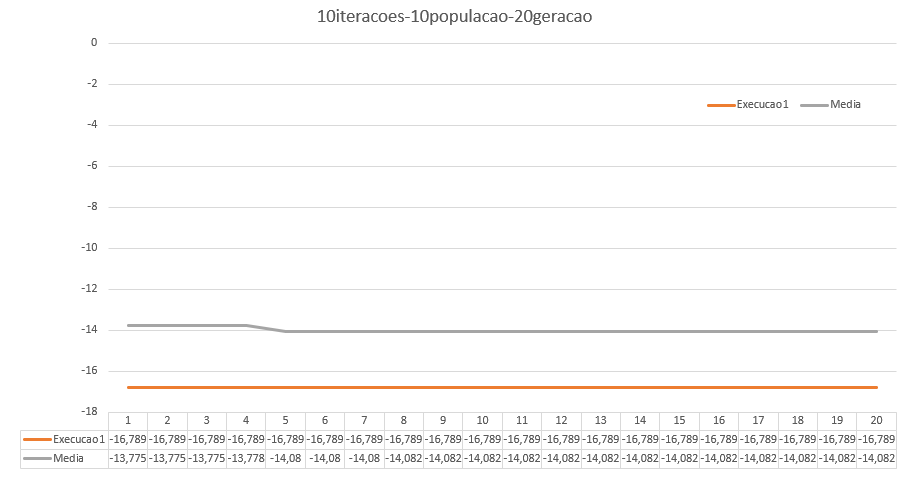

Source data for this figure (header and first rows):
Execucao1 Execucao2 Execucao3 Execucao4 …
1 -16, 7886 -15, 3685 -13, 1053 -15, 7105 -8, 4721 -16, 7013 -14, 6635 -16, 367 -16, 2546 -4, 3174 -13, 7749 -16, 7886
2 -16, 7886 -15, 3685 -13, 1053 -15, 7105 -8, 4721 -16, 7013 -14, 6635 -16, 367 -16, 2546 -4, 3174 -13, 7749 -16, 7886
3 -16, 7886 -15, 3685 -13, 1053 -15, 7105 -8, 4721 -16, 7013 -14, 6635 -16, 367 -16, 2546 -4, 3174 -13, 7749 -16, 7886
4 -16, 7886 -15, 3685 -13, 1053 -15, 7105 -8, 4721 -16, 7013 -14, 6635 -16, 4024 -16, 2546 -4, 3174 -13, 7784 -16, 7886
5 -16, 7886 -15, 3685 -13, 7392 -15, 7105 -8, 4721 -16, 7013 -14, 6635 -16, 8742 -16, 3212 -6, 1616 -14, 0801 -16, 8742
6 -16, 7886 -15, 3685 -13, 7392 -15, 7105 -8, 4721 -16, 7013 -14, 6635 -16, 8742 -16, 3212 -6, 1616 -14, 0801 -16, 8742
7 -16, 7886 -15, 3685 -13, 7392 -15, 7105 -8, 4721 -16, 7013 -14, 6635 -16, 8742 -16, 3212 -6, 1616 -14, 0801 -16, 8742
8 -16, 7886 -15, 3685 -13, 7392 -15, 7105 -8, 4721 -16, 7013 -14, 6635 -16, 8742 -16, 3382 -6, 1616 -14, 0818 -16, 8742
9 -16, 7886 -15, 3685 -13, 7392 -15, 7105 -8, 4721 -16, 7013 -14, 6635 -16, 8742 -16, 3382 -6, 1616 -14, 0818 -16, 8742
10 -16, 7886 -15, 3685 -13, 7392 -15, 7105 -8, 4721 -16, 7013 -14, 6635 -16, 8743 -16, 3382 -6, 1616 -14, 0818 -16, 8743
11 -16, 7886 -15, 3685 -13, 7392 -15, 7105 -8, 4721 -16, 7013 -14, 6635 -16, 8743 -16, 3382 -6, 1616 -14, 0818 -16, 8743
12 -16, 7886 -15, 3685 -13, 7392 -15, 7105 -8, 4721 -16, 7013 -14, 6635 -16, 8743 -16, 3408 -6, 1616 -14, 082 -16, 8743
13 -16, 7886 -15, 3685 -13, 7392 -15, 7105 -8, 4721 -16, 7013 -14, 6635 -16, 8743 -16, 3408 -6, 1616 -14, 082 -16, 8743
14 -16, 7886 -15, 3685 -13, 7392 -15, 7105 -8, 4721 -16, 7013 -14, 6635 -16, 8743 -16, 3408 -6, 1616 -14, 082 -16, 8743
15 -16, 7886 -15, 3685 -13, 7392 -15, 7105 -8, 4721 -16, 7013 -14, 6635 -16, 8743 -16, 3408 -6, 1616 -14, 082 -16, 8743
16 -16, 7886 -15, 3685 -13, 7392 -15, 7105 -8, 4721 -16, 7013 -14, 6635 -16, 8743 -16, 3408 -6, 1616 -14, 082 -16, 8743
17 -16, 7886 -15, 3685 -13, 7392 -15, 7105 -8, 4721 -16, 7013 -14, 6635 -16, 8743 -16, 3408 -6, 1616 -14, 082 -16, 8743
18 -16, 7886 -15, 3685 -13, 7392 -15, 7105 -8, 4721 -16, 7013 -14, 6635 -16, 8743 -16, 3408 -6, 1616 -14, 082 -16, 8743
19 -16, 7886 -15, 3685 -13, 7392 -15, 7105 -8, 4721 -16, 7013 -14, 6635 -16, 8743 -16, 3408 -6, 1616 -14, 082 -16, 8743
20 -16, 7886 -15, 3685 -13, 7392 -15, 7105 -8, 4721 -16, 7013 -14, 6635 -16, 8743 -16, 3408 -6, 1616 -14, 082 -16, 8743
